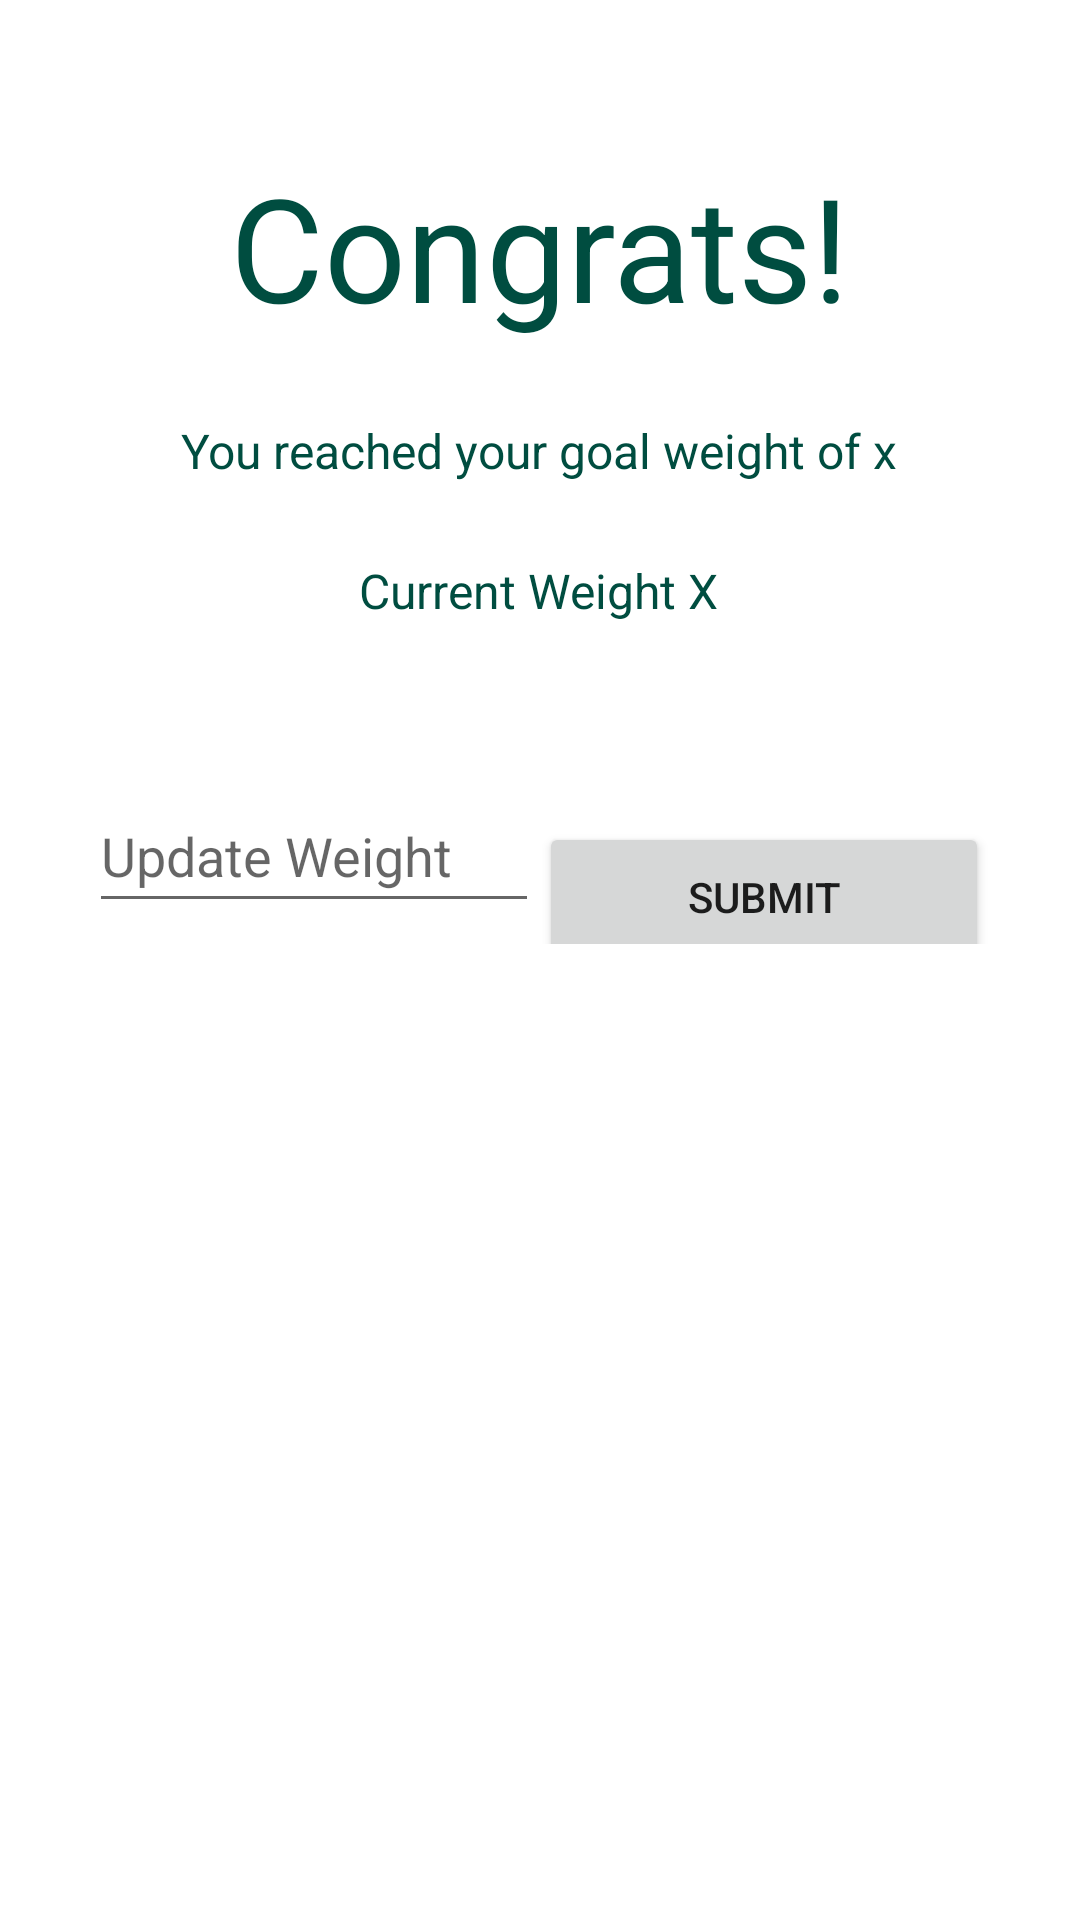

The Android layout XML behind this screen, and the referenced resources:
<!-- AndroidManifest.xml: application theme Theme.HealthHub_ -->
<!-- res/layout/activity_new_weight_goal.xml -->
<?xml version="1.0" encoding="utf-8"?>
<androidx.constraintlayout.widget.ConstraintLayout xmlns:android="http://schemas.android.com/apk/res/android"
    xmlns:app="http://schemas.android.com/apk/res-auto"
    xmlns:tools="http://schemas.android.com/tools"
    android:layout_width="match_parent"
    android:layout_height="match_parent"
    tools:context=".NewWeightGoalActivity">


    <TextView
        android:id="@+id/tvCongrats"
        android:layout_width="wrap_content"
        android:layout_height="wrap_content"
        android:layout_marginTop="50dp"
        android:text="@string/tv_congrats"
        android:textColor="@color/dark_green"
        android:textSize="48dp"
        app:layout_constraintEnd_toEndOf="parent"
        app:layout_constraintStart_toStartOf="parent"
        app:layout_constraintTop_toTopOf="parent" />

    <TextView
        android:id="@+id/tvEnterNewWeight"
        android:layout_width="wrap_content"
        android:layout_height="wrap_content"
        android:layout_marginTop="25dp"
        android:text="@string/tv_goal_comment"
        android:textColor="@color/dark_green"
        android:textSize="16dp"
        app:layout_constraintEnd_toEndOf="parent"
        app:layout_constraintHorizontal_bias="0.498"
        app:layout_constraintStart_toStartOf="parent"
        app:layout_constraintTop_toBottomOf="@+id/tvCongrats" />

    <TextView
        android:id="@+id/tvCurrentWeight"
        android:layout_width="wrap_content"
        android:layout_height="wrap_content"
        android:layout_marginTop="25dp"
        android:text="@string/tv_current_weight"
        android:textColor="@color/dark_green"
        android:textSize="16dp"
        app:layout_constraintEnd_toEndOf="parent"
        app:layout_constraintHorizontal_bias="0.498"
        app:layout_constraintStart_toStartOf="parent"
        app:layout_constraintTop_toBottomOf="@+id/tvEnterNewWeight" />

    <LinearLayout
        android:id="@+id/linearLayoutUpdateWeightGoal"
        android:layout_width="300dp"
        android:layout_height="75dp"
        android:layout_marginTop="32dp"
        android:orientation="horizontal"
        app:layout_constraintEnd_toEndOf="parent"
        app:layout_constraintHorizontal_bias="0.495"
        app:layout_constraintStart_toStartOf="parent"
        app:layout_constraintTop_toBottomOf="@+id/tvCurrentWeight"
        app:layout_constraintVertical_bias="0.325">

        <EditText
            android:id="@+id/etUpdateWeight"
            android:layout_width="0dp"
            android:layout_height="48dp"
            android:layout_marginTop="20dp"
            android:layout_weight="1"
            android:ems="10"
            android:hint="@string/et_update_weight"
            android:inputType="numberDecimal" />

        <Button
            android:id="@+id/btnUpdateWeight"
            android:layout_width="0dp"
            android:layout_height="50dp"
            android:layout_marginTop="32dp"
            android:layout_weight="1"
            android:text="@string/btn_submit" />

    </LinearLayout>


</androidx.constraintlayout.widget.ConstraintLayout>
<!-- resources referenced by this layout -->
<resources>
  <color name="dark_green">#004D40</color>
  <string name="btn_submit">Submit</string>
  <string name="et_update_weight">Update Weight</string>
  <string name="tv_congrats">Congrats!</string>
  <string name="tv_current_weight">Current Weight X</string>
  <string name="tv_goal_comment">You reached your goal weight of x</string>
  <style name="Theme.HealthHub_" parent="Theme.MaterialComponents.DayNight.DarkActionBar">
          
          <item name="colorPrimary">@color/purple_500</item>
          <item name="colorPrimaryVariant">@color/purple_700</item>
          <item name="colorOnPrimary">@color/white</item>
          
          <item name="colorSecondary">@color/teal_200</item>
          <item name="colorSecondaryVariant">@color/teal_700</item>
          <item name="colorOnSecondary">@color/black</item>
          
          <item name="android:statusBarColor">?attr/colorPrimaryVariant</item>
          
      </style>
  <color name="purple_500">#FF6200EE</color>
  <color name="purple_700">#FF3700B3</color>
  <color name="white">#FFFFFFFF</color>
  <color name="teal_200">#FF03DAC5</color>
  <color name="teal_700">#FF018786</color>
  <color name="black">#FF000000</color>
</resources>
